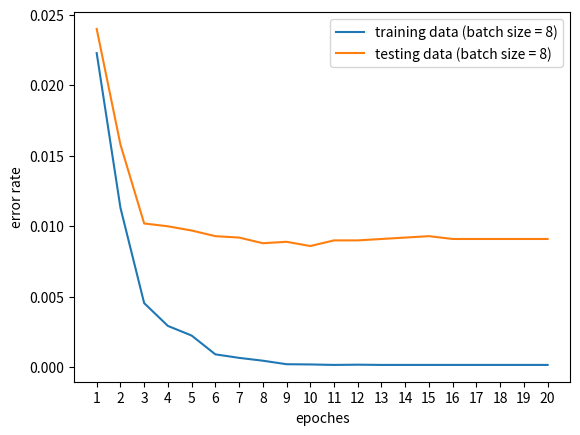

Write the Python code that produced this figure. (Note: this script raises an exception after producing the figure.)
import numpy as np
import matplotlib.pyplot as plt

err_train_8 = [1337 / 60000, 679 / 60000, 273 / 60000, 176 / 60000, 135 / 60000,
               55 / 60000, 40 / 60000, 28 / 60000, 13 / 60000, 12 / 60000,
               10 / 60000, 11 / 60000, 10 / 60000, 10 / 60000, 10 / 60000,
               10 / 60000, 10 / 60000, 10 / 60000, 10 / 60000, 10 / 60000]

err_test_8 = [240 / 10000, 158 / 10000, 102 / 10000, 100 / 10000, 97 / 10000,
              93 / 10000, 92 / 10000, 88 / 10000, 89 / 10000, 86 / 10000,
              90 / 10000, 90 / 10000, 91 / 10000, 92 / 10000, 93 / 10000,
              91 / 10000, 91 / 10000, 91 / 10000, 91 / 10000, 91 / 10000]

err_train_custom_16 = [1715 / 60000, 711 / 60000, 419 / 60000, 249 / 60000, 206 / 60000,
                       98 / 60000, 82 / 60000, 89 / 60000, 49 / 60000, 42 / 60000,
                       39 / 60000, 40 / 60000, 33 / 60000, 33 / 60000, 32 / 60000,
                       31 / 60000, 31 / 60000, 32 / 60000, 30 / 60000, 30 / 60000]

err_test_custom_16 = [269 / 10000, 117 / 10000, 95 / 10000, 88 / 10000, 92 / 10000,
                      62 / 10000, 72 / 10000, 65 / 10000, 72 / 10000, 70 / 10000,
                      69 / 10000, 69 / 10000, 70 / 10000, 69 / 10000, 70 / 10000,
                      71 / 10000, 70 / 10000, 71 / 10000, 72 / 10000, 71 / 10000]

epoches = 20
epoches = np.arange(1, epoches + 1)
plt.xlabel("epoches")
plt.ylabel("error rate")
plt.plot(epoches, err_train_8)
plt.plot(epoches, err_test_8)
plt.legend(["training data (batch size = 8)",
            "testing data (batch size = 8)"], loc = "upper right")
plt.xticks(range(1, 20 + 1))
plt.savefig("images/figure_batch_size_8.png")





